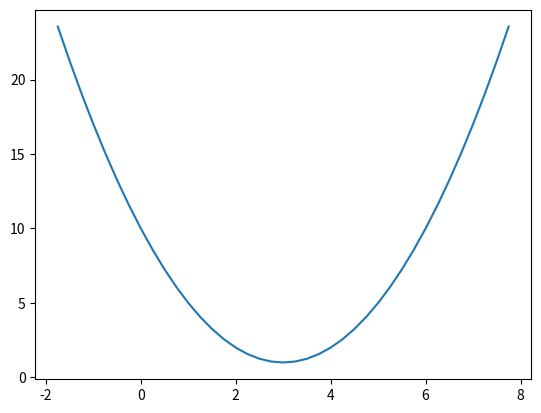

This figure's Python source: (Note: this script raises an exception after producing the figure.)
from matplotlib import pyplot

def f(x):
    return x ** 2 - 6 * x + 10

def f_prime(x):  # derivative of function f(x)
    return 2 * x - 6

x = list(map(lambda _: _ * 0.25, range(-7, 32, 1)))
y = [f(_) for _ in x]
pyplot.plot(x, y)
pyplot.show()

def derivative_descent(f, f_prime, initial=0, learning_rate=0.1, max_error=0.0001, max_iterations=20, x_learning=None):
    x_learning = [] if x_learning is None else x_learning

    a = initial
    for iteration in range(max_iterations):
        x_learning.append(a)
        f_prime_a = f_prime(a)
        if abs(f_prime_a) <= max_error:  # error = abs(f_prime(a))
            break
        
        a -= learning_rate * f_prime_a  # a(i+1) = a(i) - learning_rate * f_prime(a(i))
        
    return a

from prettytable import PrettyTable
from decimal import Decimal


def quantize(float_list, q='.0000000000001'):
    return [Decimal(_).quantize(Decimal(q)) for _ in float_list]


def draw_graph(initial, learning_rate=0.3):
    x_learning = []
    derivative_descent(f, f_prime, initial=initial, learning_rate=learning_rate, x_learning=x_learning)

    y_learning = [f(_) for _ in x_learning]
    slopes = [f_prime(_) for _ in x_learning]
    errors = [abs(f_prime(_)) for _ in x_learning]
    
    table = PrettyTable()
    table.add_column('iteration', list(range(len(x_learning))))
    table.add_column('a', quantize(x_learning))
    table.add_column('f_prime = slope', quantize(slopes))
    table.add_column('y', quantize(y_learning))
    table.add_column('error', quantize(errors))
    table.align = 'r'
    print(table)
    
    pyplot.plot(x, y)
    pyplot.scatter(x_learning, y_learning, c='green')
    pyplot.bar(x_learning, errors, width=0.1, color='red')
    return pyplot.show()

draw_graph(0)

draw_graph(7)